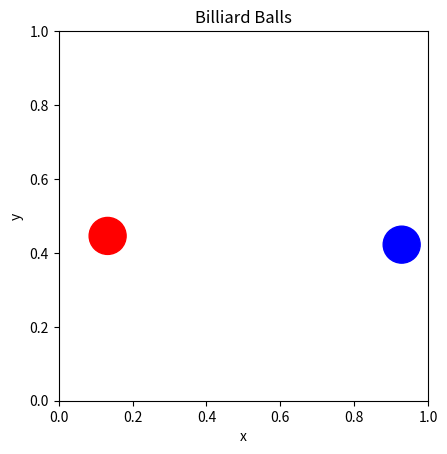

Python code for this plot: (Note: this script raises an exception after producing the figure.)
"""This script simulates a collision between billiard balls, animated on a graph using matplotlib."""

import matplotlib.pyplot as plt
import numpy as np
from matplotlib.animation import FuncAnimation

# Set up initial conditions
alpha = 0.8  # damping for normal velocity
beta = 0.98  # damping for tangential velocity

radius = 0.05  # radius of both balls
start_time = 0
end_time = 50
delta_t = 0.01  # Euler time step
interval = 10  # interval between frames in ms

red_coordinates = np.array([0.75, 5 * radius])  # initial position of red ball
red_velocity = 3*np.array([-0.1, 0.5])  # initial velocity of red ball

blue_coordinates = np.array([0.25, 5.5 * radius])  # initial position of blue ball
blue_velocity = 3*np.array([0.11, 0.2])  # initial velocity of blue ball

# Set up plot
fig, ax = plt.subplots()
x_limit = 1
y_limit = 1
ax.set_xlim([0, x_limit])
ax.set_ylim([0, y_limit])
ax.set_aspect('equal')
ax.set_title('Billiard Balls')
ax.set_xlabel('x')
ax.set_ylabel('y')

# draw balls
red_ball = plt.Circle(red_coordinates, radius, color='r')
blue_ball = plt.Circle(blue_coordinates, radius, color='b')

ax.add_artist(red_ball)
ax.add_artist(blue_ball)

current_time = 0


def animate(i):
    new_red_coordinates = red_ball.center + red_velocity * delta_t
    new_blue_coordinates = blue_ball.center + blue_velocity * delta_t

    # check for collision with walls
    if new_red_coordinates[0] - radius < 0:  # collision with left wall
        # find new timestep to place in contact with wall
        delta_t_new = abs(new_red_coordinates[0] - radius) / abs(red_velocity[0])
        # update positions with new timestep
        new_red_coordinates[0] = radius
        new_red_coordinates[1] = red_ball.center[1] + red_velocity[1] * delta_t_new

        red_velocity[0] = -alpha * red_velocity[0]
        red_velocity[1] = beta * red_velocity[1]

    elif new_red_coordinates[0] + radius > x_limit:  # collision with right wall
        delta_t_new = abs(x_limit - radius - new_red_coordinates[0]) / abs(red_velocity[0])
        new_red_coordinates[0] = x_limit - radius
        new_red_coordinates[1] = red_ball.center[1] + red_velocity[1] * delta_t_new

        red_velocity[0] = -alpha * red_velocity[0]
        red_velocity[1] = beta * red_velocity[1]

    elif new_red_coordinates[1] - radius < 0:  # collision with bottom wall
        delta_t_new = abs(new_red_coordinates[1] - radius) / abs(red_velocity[1])
        new_red_coordinates[0] = red_ball.center[0] + red_velocity[0] * delta_t_new
        new_red_coordinates[1] = radius

        red_velocity[1] = -alpha * red_velocity[1]
        red_velocity[0] = beta * red_velocity[0]

    elif new_red_coordinates[1] + radius > y_limit:  # collision with top wall
        delta_t_new = abs(y_limit - radius - new_red_coordinates[1]) / abs(red_velocity[1])
        new_red_coordinates[0] = red_ball.center[0] + red_velocity[0] * delta_t_new
        new_red_coordinates[1] = y_limit - radius

        red_velocity[1] = -alpha * red_velocity[1]
        red_velocity[0] = beta * red_velocity[0]

    if new_blue_coordinates[0] - radius < 0:  # collision with left wall
        delta_t_new = abs(new_blue_coordinates[0] - radius) / abs(blue_velocity[0])
        new_blue_coordinates[0] = radius
        new_blue_coordinates[1] = blue_ball.center[1] + blue_velocity[1] * delta_t_new

        blue_velocity[0] = -alpha * blue_velocity[0]
        blue_velocity[1] = beta * blue_velocity[1]

    elif new_blue_coordinates[0] + radius > x_limit:  # collision with right wall
        delta_t_new = abs(x_limit - radius - new_blue_coordinates[0]) / abs(blue_velocity[0])
        new_blue_coordinates[0] = x_limit - radius
        new_blue_coordinates[1] = blue_ball.center[1] + blue_velocity[1] * delta_t_new

        blue_velocity[0] = -alpha * blue_velocity[0]
        blue_velocity[1] = beta * blue_velocity[1]

    elif new_blue_coordinates[1] - radius < 0:  # collision with bottom wall
        delta_t_new = abs(new_blue_coordinates[1] - radius) / abs(blue_velocity[1])
        new_blue_coordinates[0] = blue_ball.center[0] + blue_velocity[0] * delta_t_new
        new_blue_coordinates[1] = radius

        blue_velocity[1] = -alpha * blue_velocity[1]
        blue_velocity[0] = beta * blue_velocity[0]

    elif new_blue_coordinates[1] + radius > y_limit:  # collision with top wall
        delta_t_new = abs(y_limit - radius - new_blue_coordinates[1]) / abs(blue_velocity[1])
        new_blue_coordinates[0] = blue_ball.center[0] + blue_velocity[0] * delta_t_new
        new_blue_coordinates[1] = y_limit - radius

        blue_velocity[1] = -alpha * blue_velocity[1]
        blue_velocity[0] = beta * blue_velocity[0]

    # check for collision with other ball
    distance = np.linalg.norm(new_red_coordinates - new_blue_coordinates)
    relative_velocity = np.linalg.norm(red_velocity - blue_velocity)
    relative_distance = np.linalg.norm(red_ball.center - blue_ball.center)

    if distance <= 2 * radius:
        # calculate new timestep to place in contact
        delta_t_new = delta_t * (relative_distance - 2 * radius) / relative_velocity
        # update positions with new timestep
        new_red_coordinates = red_ball.center + red_velocity * delta_t_new
        new_blue_coordinates = blue_ball.center + blue_velocity * delta_t_new

        # calculate new velocities

        # find direction of the normal vector and convert to unit normal vector
        unit_normal = (new_red_coordinates - new_blue_coordinates) / np.linalg.norm(
            new_red_coordinates - new_blue_coordinates)
        tangent_vector = np.array([unit_normal[1], -unit_normal[0]])

        # find normal and tangential components of velocity
        red_velocity_in_norm = np.dot(red_velocity, unit_normal)
        red_velocity_in_tang = np.dot(red_velocity, tangent_vector)
        blue_velocity_in_norm = np.dot(blue_velocity, unit_normal)
        blue_velocity_in_tang = np.dot(blue_velocity, tangent_vector)

        # output velocities: normal components are swapped, tangential components are unchanged
        velocity_red_out = np.array([blue_velocity_in_norm, red_velocity_in_tang])
        velocity_blue_out = np.array([red_velocity_in_norm, blue_velocity_in_tang])

        # convert back to x-y reference frame
        red_velocity[0] = np.dot(velocity_red_out, unit_normal)
        red_velocity[1] = np.dot(velocity_red_out, tangent_vector)
        blue_velocity[0] = np.dot(velocity_blue_out, unit_normal)
        blue_velocity[1] = np.dot(velocity_blue_out, tangent_vector)

    red_ball.center = new_red_coordinates
    blue_ball.center = new_blue_coordinates


anim = FuncAnimation(fig, animate, frames=np.arange(start_time, end_time, delta_t), interval=interval)
# save animation
anim.save('billiards.mp4', writer='ffmpeg', fps=end_time*2)

